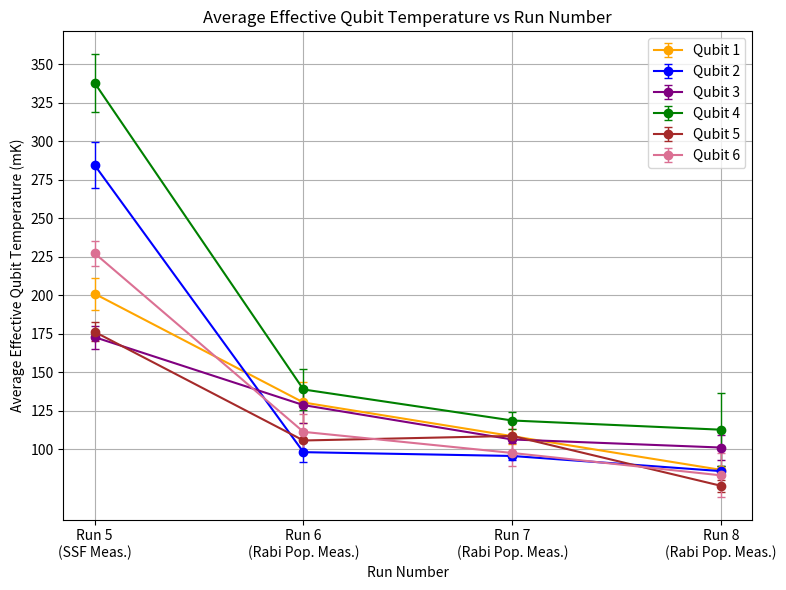

The script that saved this image:
import matplotlib.pyplot as plt
import numpy as np

show_text = False
colors = ['orange', 'blue', 'purple', 'green', 'brown', 'palevioletred']

qubit_temps = [
    [200.97, 130.30, 108.42, 86.50],  # Qubit 1
    [284.57, 98.02, 95.54, 85.70],  # Qubit 2
    [172.77, 128.61, 106.26, 101.02],  # Qubit 3,
    [337.99, 138.76, 118.59, 112.61],  # Qubit 4,
    [176.2, 105.60, 108.56, 76.14],  # Qubit 5
    [227.27, 111.21, 97.49, 82.94]   # Qubit 6
]
qtemp_errs = [
    [10.27, 13.28, 4.81, 2.40],  # Qubit 1
    [15.14, 6.72, 2.71, 3.05],  # Qubit 2
    [7.46, 11.57, 2.20, 8.18],  # Qubit 3,
    [19.08, 13.33, 5.51, 23.70],  # Qubit 4,
    [6.14, 7.04, 10.38, 4.05],  # Qubit 5
    [8.23, 11.67, 8.45, 14.34]   # Qubit 6
]

runs = np.array([5, 6, 7, 8])

num_qubits = len(qubit_temps)
num_runs =  len(qubit_temps[0])

plt.figure(figsize=(8, 6))

# Add "Preliminary" text in the background
if show_text:
    plt.text(
        0.5, 0.5, 'Preliminary',
        fontsize=70,
        color='lightgray',
        ha='center',
        va='center',
        alpha=0.3,
        rotation=45,
        transform=plt.gca().transAxes,
        zorder=0
    )

for qubit_index, temps in enumerate(qubit_temps):
    temps_array = np.array(temps, dtype=np.float64)
    errs_array = np.array(qtemp_errs[qubit_index], dtype=np.float64)
    color = colors[qubit_index % len(colors)]

    plt.errorbar(
        runs, temps_array,
        yerr=errs_array,
        fmt='-o',
        color=color,
        capsize=3,
        elinewidth=1,
        label=f"Qubit {qubit_index + 1}",
        zorder=2
    )

    if show_text:
        for x, y in zip(runs, temps_array):
            if not np.isnan(y):
                plt.text(x+0.06, y + 2.0, f"{y:.0f}mK", ha='center', va='bottom', fontsize=11, color=color)

plt.xlabel("Run Number")
plt.ylabel("Average Effective Qubit Temperature (mK)")
plt.title("Average Effective Qubit Temperature vs Run Number")
plt.xticks(runs, ['Run 5\n(SSF Meas.)', 'Run 6\n(Rabi Pop. Meas.)', 'Run 7\n(Rabi Pop. Meas.)', 'Run 8\n(Rabi Pop. Meas.)'])
plt.yticks(np.arange(100, 351, 25))
plt.legend()
plt.grid(True)
plt.tight_layout()
plt.show()
